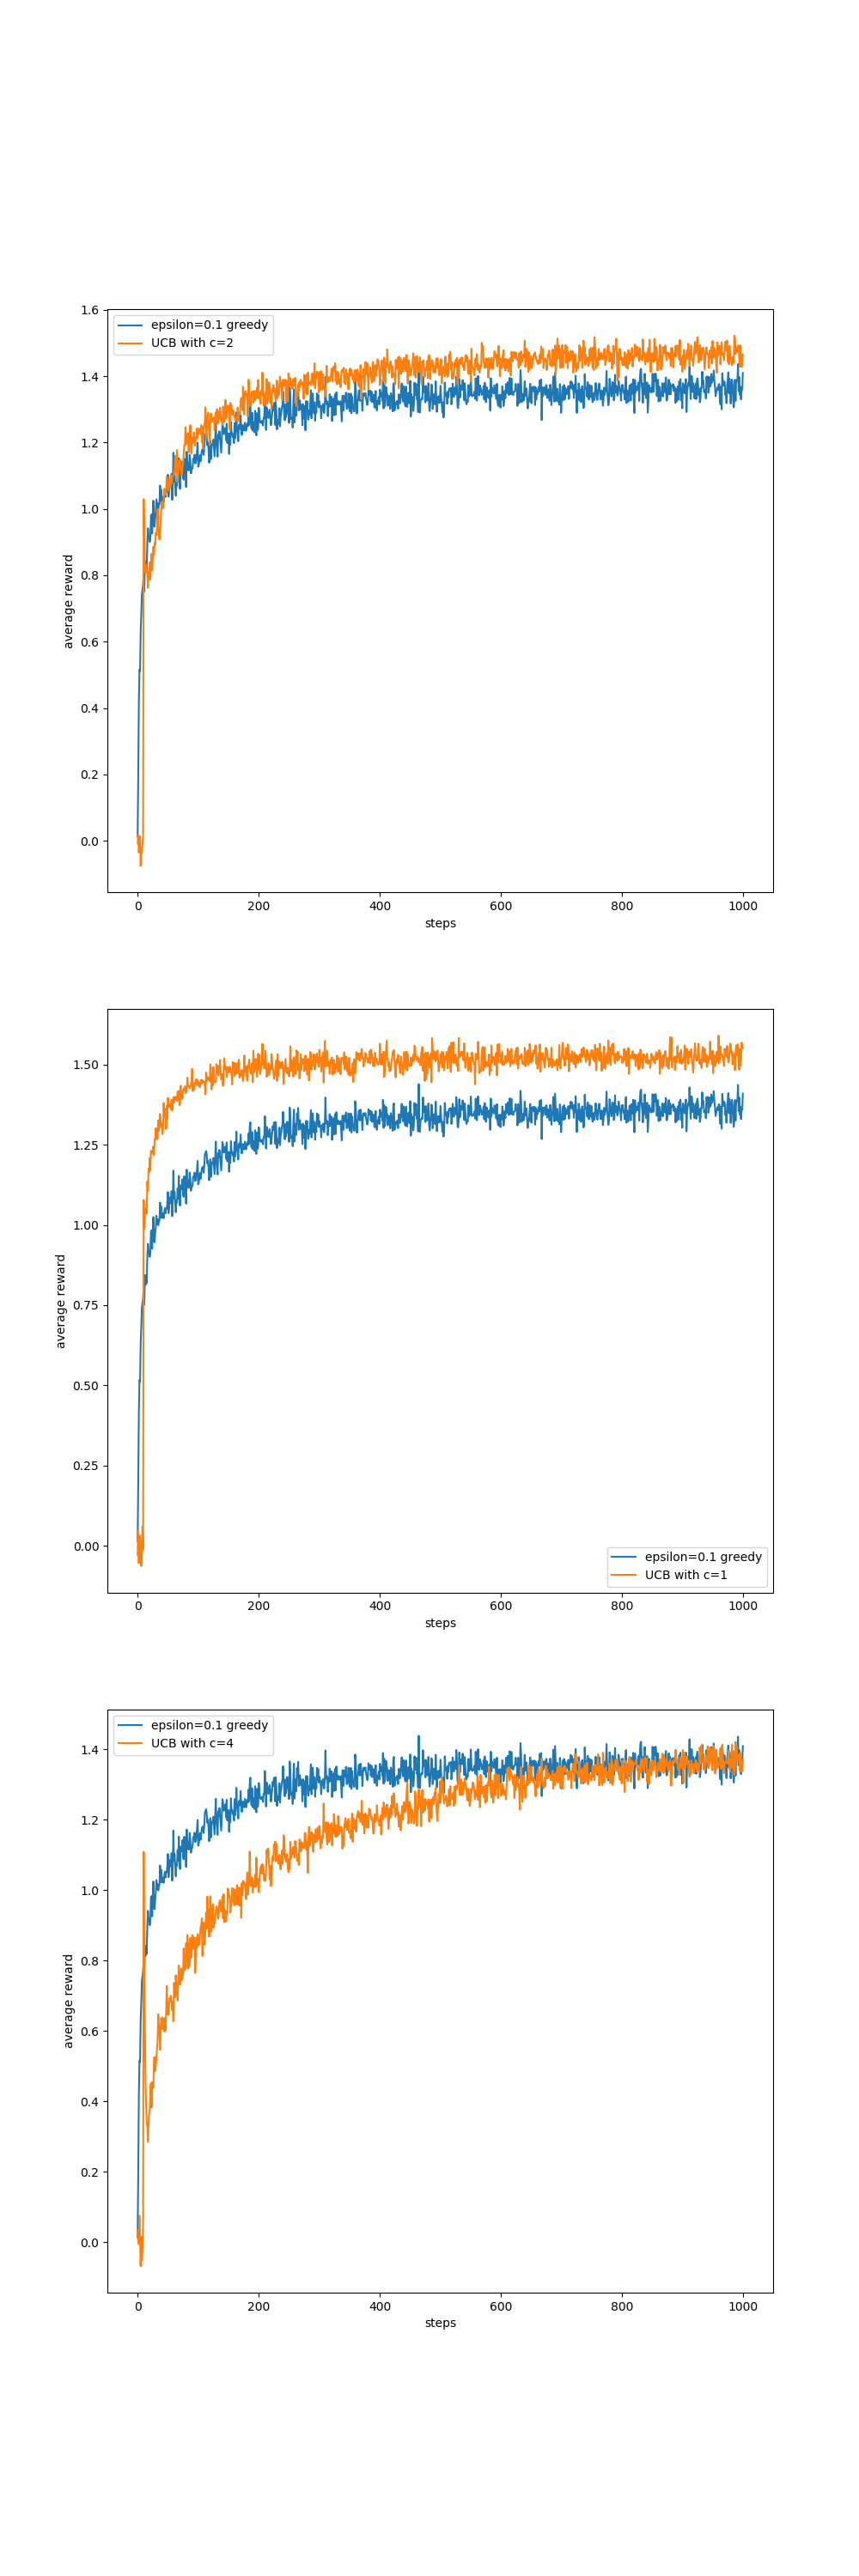

Write Python code to recreate this figure.

# coding: utf-8

# In[1]:


import matplotlib.pyplot as plt
import numpy as np
from tqdm import tqdm


# In[2]:


class MultiArmedBanditUCB:
    def __init__(self, k, epsilon=0., c=0.):
        self.k = k
        self.epsilon = epsilon
        self.c = c
        self.time = 0
        self.average_reward = 0

    def reset(self):
        self.time = 0
        self.average_reward = 0
        self.q_true = np.random.randn(self.k)
        self.q_estimate = np.zeros(self.k)
        self.action_count = np.zeros(self.k)
        self.best_action = np.argmax(self.q_true)

    def act(self):
        self.time += 1
        if np.random.rand() < self.epsilon:
            return np.random.choice(np.arange(self.k))
        if self.c != 0:
            UCB_estimation = self.q_estimate +                              self.c * np.sqrt(np.log(self.time) / (self.action_count + 0.00001))
            q_best = np.max(UCB_estimation)
            return np.random.choice([action for action, q in enumerate(UCB_estimation) if q == q_best])

        return np.argmax(self.q_estimate)

    def step(self, action):
        reward = np.random.randn() + self.q_true[action]
        self.average_reward = (((self.time - 1.0) / self.time) * self.average_reward) + (reward / self.time)
        self.action_count[action] += 1
        self.q_estimate[action] += 1 / self.action_count[action] * (reward - self.q_estimate[action])
        return reward


# In[3]:


def simulate(bandit, runs, time):
    best_action_counts = np.zeros((runs, time))
    rewards = np.zeros((runs, time))
    for r in tqdm(range(runs)):
        bandit.reset()
        for t in range(time):
            action = bandit.act()
            if action == bandit.best_action:
                best_action_counts[r, t] = 1
            rewards[r, t] = bandit.step(action)
    return rewards.mean(axis=0), best_action_counts.mean(axis=0)


# In[4]:


runs = 2000
time = 1000
arms = 10

bandit0 = MultiArmedBanditUCB(arms, epsilon=0.1)
bandit1 = MultiArmedBanditUCB(arms, c=2)
bandit2 = MultiArmedBanditUCB(arms, c=1)
bandit3 = MultiArmedBanditUCB(arms, c=4)


# In[5]:


rewards0, _ = simulate(bandit0, runs, time)
rewards1, _ = simulate(bandit1, runs, time)
rewards2, _ = simulate(bandit2, runs, time)
rewards3, _ = simulate(bandit3, runs, time)


# In[6]:


plt.figure(figsize=(10, 30))
# average reward vs steps for c = 2
plt.subplot(3, 1, 1)
plt.xlabel('steps')
plt.ylabel('average reward')

plt.plot(rewards0, label='epsilon=0.1 greedy')
plt.plot(rewards1, label='UCB with c=2')
plt.legend()

# average reward vs steps for c = 1
plt.subplot(3, 1, 2)
plt.xlabel('steps')
plt.ylabel('average reward')

plt.plot(rewards0, label='epsilon=0.1 greedy')
plt.plot(rewards2, label='UCB with c=1')
plt.legend()

# average reward vs steps for c = 4
plt.subplot(3, 1, 3)
plt.xlabel('steps')
plt.ylabel('average reward')

plt.plot(rewards0, label='epsilon=0.1 greedy')
plt.plot(rewards3, label='UCB with c=4')
plt.legend()

plt.savefig('./figures/q6.png')

